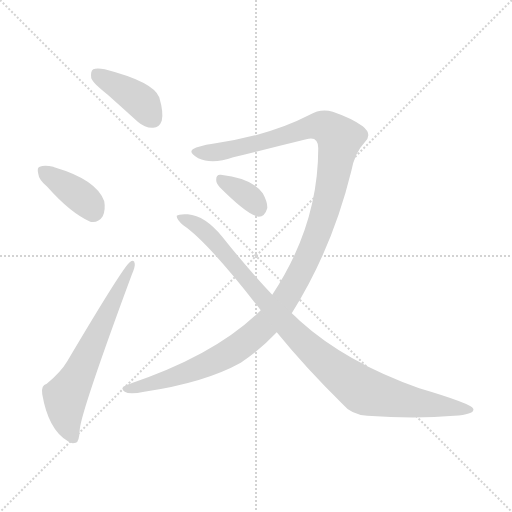
t = 0.00 s
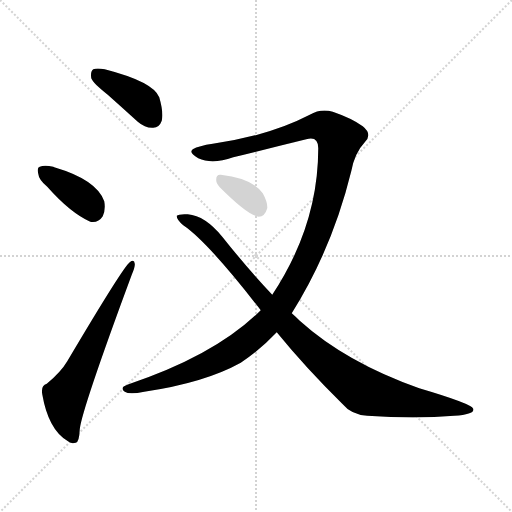
t = 4.24 s
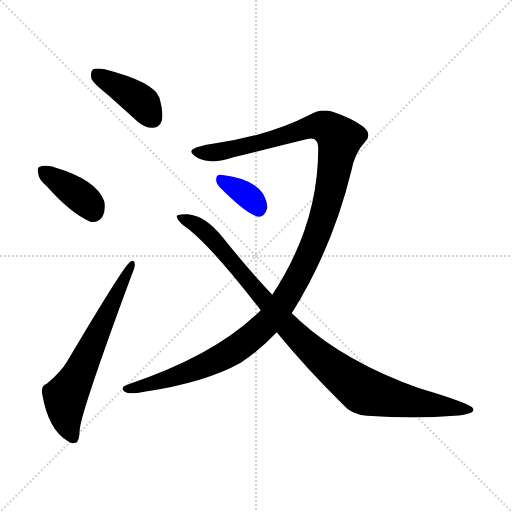
t = 4.41 s
t = 4.58 s: frame unchanged from t = 4.41 s, image omitted
t = 4.75 s: frame unchanged from t = 4.41 s, image omitted
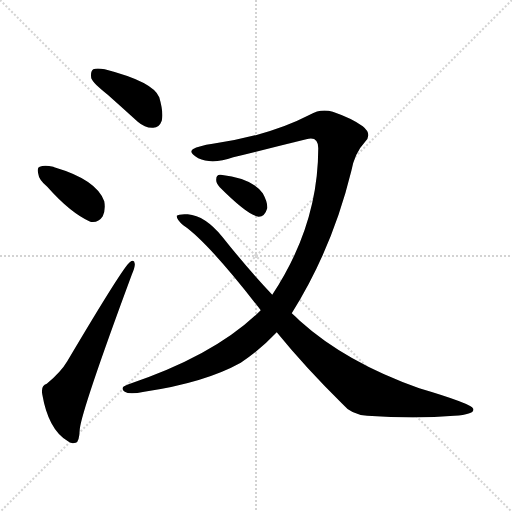
t = 5.52 s

The animated SVG that drew these frames (rendered in a browser with its animation timeline set to each time). Animation: 6 CSS @keyframes rules; one cycle of 5.52 s.

<svg version="1.1" viewBox="0 0 1024 1024" xmlns="http://www.w3.org/2000/svg">
  <g stroke="lightgray" stroke-dasharray="1,1" stroke-width="1" transform="scale(4, 4)">
    <line x1="0" y1="0" x2="256" y2="256"></line>
    <line x1="256" y1="0" x2="0" y2="256"></line>
    <line x1="128" y1="0" x2="128" y2="256"></line>
    <line x1="0" y1="128" x2="256" y2="128"></line>
  </g>
<g transform="scale(1, -1) translate(0, -900)">
   <style type="text/css">
    @keyframes keyframes0 {
      from {
       stroke: blue;
       stroke-dashoffset: 404;
       stroke-width: 128;
       }
       57% {
       animation-timing-function: step-end;
       stroke: blue;
       stroke-dashoffset: 0;
       stroke-width: 128;
       }
       to {
       stroke: black;
       stroke-width: 1024;
       }
       }
       #make-me-a-hanzi-animation-0 {
         animation: keyframes0 0.578776s both;
         animation-delay: 0.000000s;
         animation-timing-function: linear;
       }
    @keyframes keyframes1 {
      from {
       stroke: blue;
       stroke-dashoffset: 384;
       stroke-width: 128;
       }
       56% {
       animation-timing-function: step-end;
       stroke: blue;
       stroke-dashoffset: 0;
       stroke-width: 128;
       }
       to {
       stroke: black;
       stroke-width: 1024;
       }
       }
       #make-me-a-hanzi-animation-1 {
         animation: keyframes1 0.562500s both;
         animation-delay: 0.578776s;
         animation-timing-function: linear;
       }
    @keyframes keyframes2 {
      from {
       stroke: blue;
       stroke-dashoffset: 635;
       stroke-width: 128;
       }
       67% {
       animation-timing-function: step-end;
       stroke: blue;
       stroke-dashoffset: 0;
       stroke-width: 128;
       }
       to {
       stroke: black;
       stroke-width: 1024;
       }
       }
       #make-me-a-hanzi-animation-2 {
         animation: keyframes2 0.766764s both;
         animation-delay: 1.141276s;
         animation-timing-function: linear;
       }
    @keyframes keyframes3 {
      from {
       stroke: blue;
       stroke-dashoffset: 1268;
       stroke-width: 128;
       }
       80% {
       animation-timing-function: step-end;
       stroke: blue;
       stroke-dashoffset: 0;
       stroke-width: 128;
       }
       to {
       stroke: black;
       stroke-width: 1024;
       }
       }
       #make-me-a-hanzi-animation-3 {
         animation: keyframes3 1.281901s both;
         animation-delay: 1.908040s;
         animation-timing-function: linear;
       }
    @keyframes keyframes4 {
      from {
       stroke: blue;
       stroke-dashoffset: 985;
       stroke-width: 128;
       }
       76% {
       animation-timing-function: step-end;
       stroke: blue;
       stroke-dashoffset: 0;
       stroke-width: 128;
       }
       to {
       stroke: black;
       stroke-width: 1024;
       }
       }
       #make-me-a-hanzi-animation-4 {
         animation: keyframes4 1.051595s both;
         animation-delay: 3.189941s;
         animation-timing-function: linear;
       }
    @keyframes keyframes5 {
      from {
       stroke: blue;
       stroke-dashoffset: 352;
       stroke-width: 128;
       }
       53% {
       animation-timing-function: step-end;
       stroke: blue;
       stroke-dashoffset: 0;
       stroke-width: 128;
       }
       to {
       stroke: black;
       stroke-width: 1024;
       }
       }
       #make-me-a-hanzi-animation-5 {
         animation: keyframes5 0.536458s both;
         animation-delay: 4.241536s;
         animation-timing-function: linear;
       }
</style>
<path d="M 215.5 710.5 Q 243.5 685.5 275.5 656.5 Q 290.5 643.5 306.5 644.5 Q 318.5 644.5 323.5 658.5 Q 327.5 674.5 318.5 705.5 Q 306.5 736.5 209.5 761.5 Q 193.5 764.5 186.5 761.5 Q 180.5 757.5 182.5 743.5 Q 186.5 733.5 215.5 710.5 Z" fill="lightgray"></path> 
<path d="M 94.5 526.5 Q 140.5 474.5 180.5 456.5 Q 196.5 453.5 205.5 467.5 Q 211.5 480.5 208.5 497.5 Q 193.5 540.5 108.5 565.5 Q 107.5 566.5 106.5 566.5 Q 88.5 570.5 79.5 566.5 Q 73.5 565.5 76.5 552.5 Q 77.5 540.5 94.5 526.5 Z" fill="lightgray"></path> 
<path d="M 93.5 132.5 Q 81.5 129.5 84.5 111.5 Q 96.5 41.5 134.5 18.5 Q 141.5 11.5 151.5 14.5 Q 158.5 15.5 159.5 41.5 Q 163.5 80.5 263.5 350.5 Q 270.5 366.5 269.5 372.5 Q 268.5 382.5 259.5 375.5 Q 246.5 366.5 134.5 177.5 Q 121.5 155.5 93.5 132.5 Z" fill="lightgray"></path> 
<path d="M 583.5 273.5 Q 664.5 402.5 702.5 557.5 Q 709.5 594.5 729.5 615.5 Q 745.5 631.5 725.5 647.5 Q 703.5 663.5 665.5 676.5 Q 641.5 683.5 619.5 670.5 Q 538.5 628.5 425.5 612.5 Q 397.5 608.5 385.5 601.5 Q 376.5 594.5 396.5 583.5 Q 424.5 570.5 466.5 585.5 Q 539.5 603.5 612.5 621.5 Q 636.5 628.5 636.5 603.5 Q 636.5 449.5 544.5 310.5 L 521.5 279.5 Q 431.5 189.5 254.5 130.5 Q 238.5 124.5 249.5 116.5 Q 258.5 110.5 288.5 116.5 Q 409.5 134.5 481.5 174.5 Q 518.5 198.5 553.5 235.5 L 583.5 273.5 Z" fill="lightgray"></path> 
<path d="M 553.5 235.5 Q 610.5 165.5 684.5 92.5 Q 702.5 70.5 734.5 68.5 Q 830.5 61.5 908.5 68.5 Q 950.5 71.5 946.5 82.5 Q 943.5 92.5 838.5 123.5 Q 691.5 175.5 599.5 258.5 Q 590.5 267.5 583.5 273.5 L 544.5 310.5 Q 495.5 362.5 444.5 426.5 Q 410.5 468.5 375.5 471.5 Q 357.5 472.5 353.5 468.5 Q 352.5 461.5 366.5 449.5 Q 415.5 416.5 521.5 279.5 L 553.5 235.5 Z" fill="lightgray"></path> 
<path d="M 439.5 525.5 Q 496.5 468.5 517.5 466.5 Q 529.5 466.5 534.5 483.5 Q 535.5 495.5 525.5 513.5 Q 504.5 543.5 441.5 550.5 Q 432.5 551.5 432.5 541.5 Q 431.5 534.5 439.5 525.5 Z" fill="lightgray"></path> 
      <clipPath id="make-me-a-hanzi-clip-0">
      <path d="M 215.5 710.5 Q 243.5 685.5 275.5 656.5 Q 290.5 643.5 306.5 644.5 Q 318.5 644.5 323.5 658.5 Q 327.5 674.5 318.5 705.5 Q 306.5 736.5 209.5 761.5 Q 193.5 764.5 186.5 761.5 Q 180.5 757.5 182.5 743.5 Q 186.5 733.5 215.5 710.5 Z" fill="lightgray"></path>
      </clipPath>
      <path clip-path="url(#make-me-a-hanzi-clip-0)" d="M 192.5 753.5 L 282.5 696.5 L 306.5 662.5 " fill="none" id="make-me-a-hanzi-animation-0" stroke-dasharray="276 552" stroke-linecap="round"></path>

      <clipPath id="make-me-a-hanzi-clip-1">
      <path d="M 94.5 526.5 Q 140.5 474.5 180.5 456.5 Q 196.5 453.5 205.5 467.5 Q 211.5 480.5 208.5 497.5 Q 193.5 540.5 108.5 565.5 Q 107.5 566.5 106.5 566.5 Q 88.5 570.5 79.5 566.5 Q 73.5 565.5 76.5 552.5 Q 77.5 540.5 94.5 526.5 Z" fill="lightgray"></path>
      </clipPath>
      <path clip-path="url(#make-me-a-hanzi-clip-1)" d="M 86.5 557.5 L 162.5 506.5 L 185.5 478.5 " fill="none" id="make-me-a-hanzi-animation-1" stroke-dasharray="256 512" stroke-linecap="round"></path>

      <clipPath id="make-me-a-hanzi-clip-2">
      <path d="M 93.5 132.5 Q 81.5 129.5 84.5 111.5 Q 96.5 41.5 134.5 18.5 Q 141.5 11.5 151.5 14.5 Q 158.5 15.5 159.5 41.5 Q 163.5 80.5 263.5 350.5 Q 270.5 366.5 269.5 372.5 Q 268.5 382.5 259.5 375.5 Q 246.5 366.5 134.5 177.5 Q 121.5 155.5 93.5 132.5 Z" fill="lightgray"></path>
      </clipPath>
      <path clip-path="url(#make-me-a-hanzi-clip-2)" d="M 146.5 24.5 L 133.5 57.5 L 130.5 106.5 L 156.5 148.5 L 263.5 369.5 " fill="none" id="make-me-a-hanzi-animation-2" stroke-dasharray="507 1014" stroke-linecap="round"></path>

      <clipPath id="make-me-a-hanzi-clip-3">
      <path d="M 583.5 273.5 Q 664.5 402.5 702.5 557.5 Q 709.5 594.5 729.5 615.5 Q 745.5 631.5 725.5 647.5 Q 703.5 663.5 665.5 676.5 Q 641.5 683.5 619.5 670.5 Q 538.5 628.5 425.5 612.5 Q 397.5 608.5 385.5 601.5 Q 376.5 594.5 396.5 583.5 Q 424.5 570.5 466.5 585.5 Q 539.5 603.5 612.5 621.5 Q 636.5 628.5 636.5 603.5 Q 636.5 449.5 544.5 310.5 L 521.5 279.5 Q 431.5 189.5 254.5 130.5 Q 238.5 124.5 249.5 116.5 Q 258.5 110.5 288.5 116.5 Q 409.5 134.5 481.5 174.5 Q 518.5 198.5 553.5 235.5 L 583.5 273.5 Z" fill="lightgray"></path>
      </clipPath>
      <path clip-path="url(#make-me-a-hanzi-clip-3)" d="M 394.5 595.5 L 454.5 599.5 L 637.5 648.5 L 660.5 640.5 L 678.5 618.5 L 659.5 512.5 L 627.5 412.5 L 595.5 344.5 L 544.5 265.5 L 493.5 218.5 L 429.5 178.5 L 346.5 144.5 L 255.5 122.5 " fill="none" id="make-me-a-hanzi-animation-3" stroke-dasharray="1140 2280" stroke-linecap="round"></path>

      <clipPath id="make-me-a-hanzi-clip-4">
      <path d="M 553.5 235.5 Q 610.5 165.5 684.5 92.5 Q 702.5 70.5 734.5 68.5 Q 830.5 61.5 908.5 68.5 Q 950.5 71.5 946.5 82.5 Q 943.5 92.5 838.5 123.5 Q 691.5 175.5 599.5 258.5 Q 590.5 267.5 583.5 273.5 L 544.5 310.5 Q 495.5 362.5 444.5 426.5 Q 410.5 468.5 375.5 471.5 Q 357.5 472.5 353.5 468.5 Q 352.5 461.5 366.5 449.5 Q 415.5 416.5 521.5 279.5 L 553.5 235.5 Z" fill="lightgray"></path>
      </clipPath>
      <path clip-path="url(#make-me-a-hanzi-clip-4)" d="M 358.5 465.5 L 387.5 453.5 L 415.5 432.5 L 577.5 244.5 L 649.5 176.5 L 722.5 120.5 L 810.5 97.5 L 941.5 80.5 " fill="none" id="make-me-a-hanzi-animation-4" stroke-dasharray="857 1714" stroke-linecap="round"></path>

      <clipPath id="make-me-a-hanzi-clip-5">
      <path d="M 439.5 525.5 Q 496.5 468.5 517.5 466.5 Q 529.5 466.5 534.5 483.5 Q 535.5 495.5 525.5 513.5 Q 504.5 543.5 441.5 550.5 Q 432.5 551.5 432.5 541.5 Q 431.5 534.5 439.5 525.5 Z" fill="lightgray"></path>
      </clipPath>
      <path clip-path="url(#make-me-a-hanzi-clip-5)" d="M 443.5 539.5 L 496.5 507.5 L 517.5 480.5 " fill="none" id="make-me-a-hanzi-animation-5" stroke-dasharray="224 448" stroke-linecap="round"></path>

</g>
</svg>
